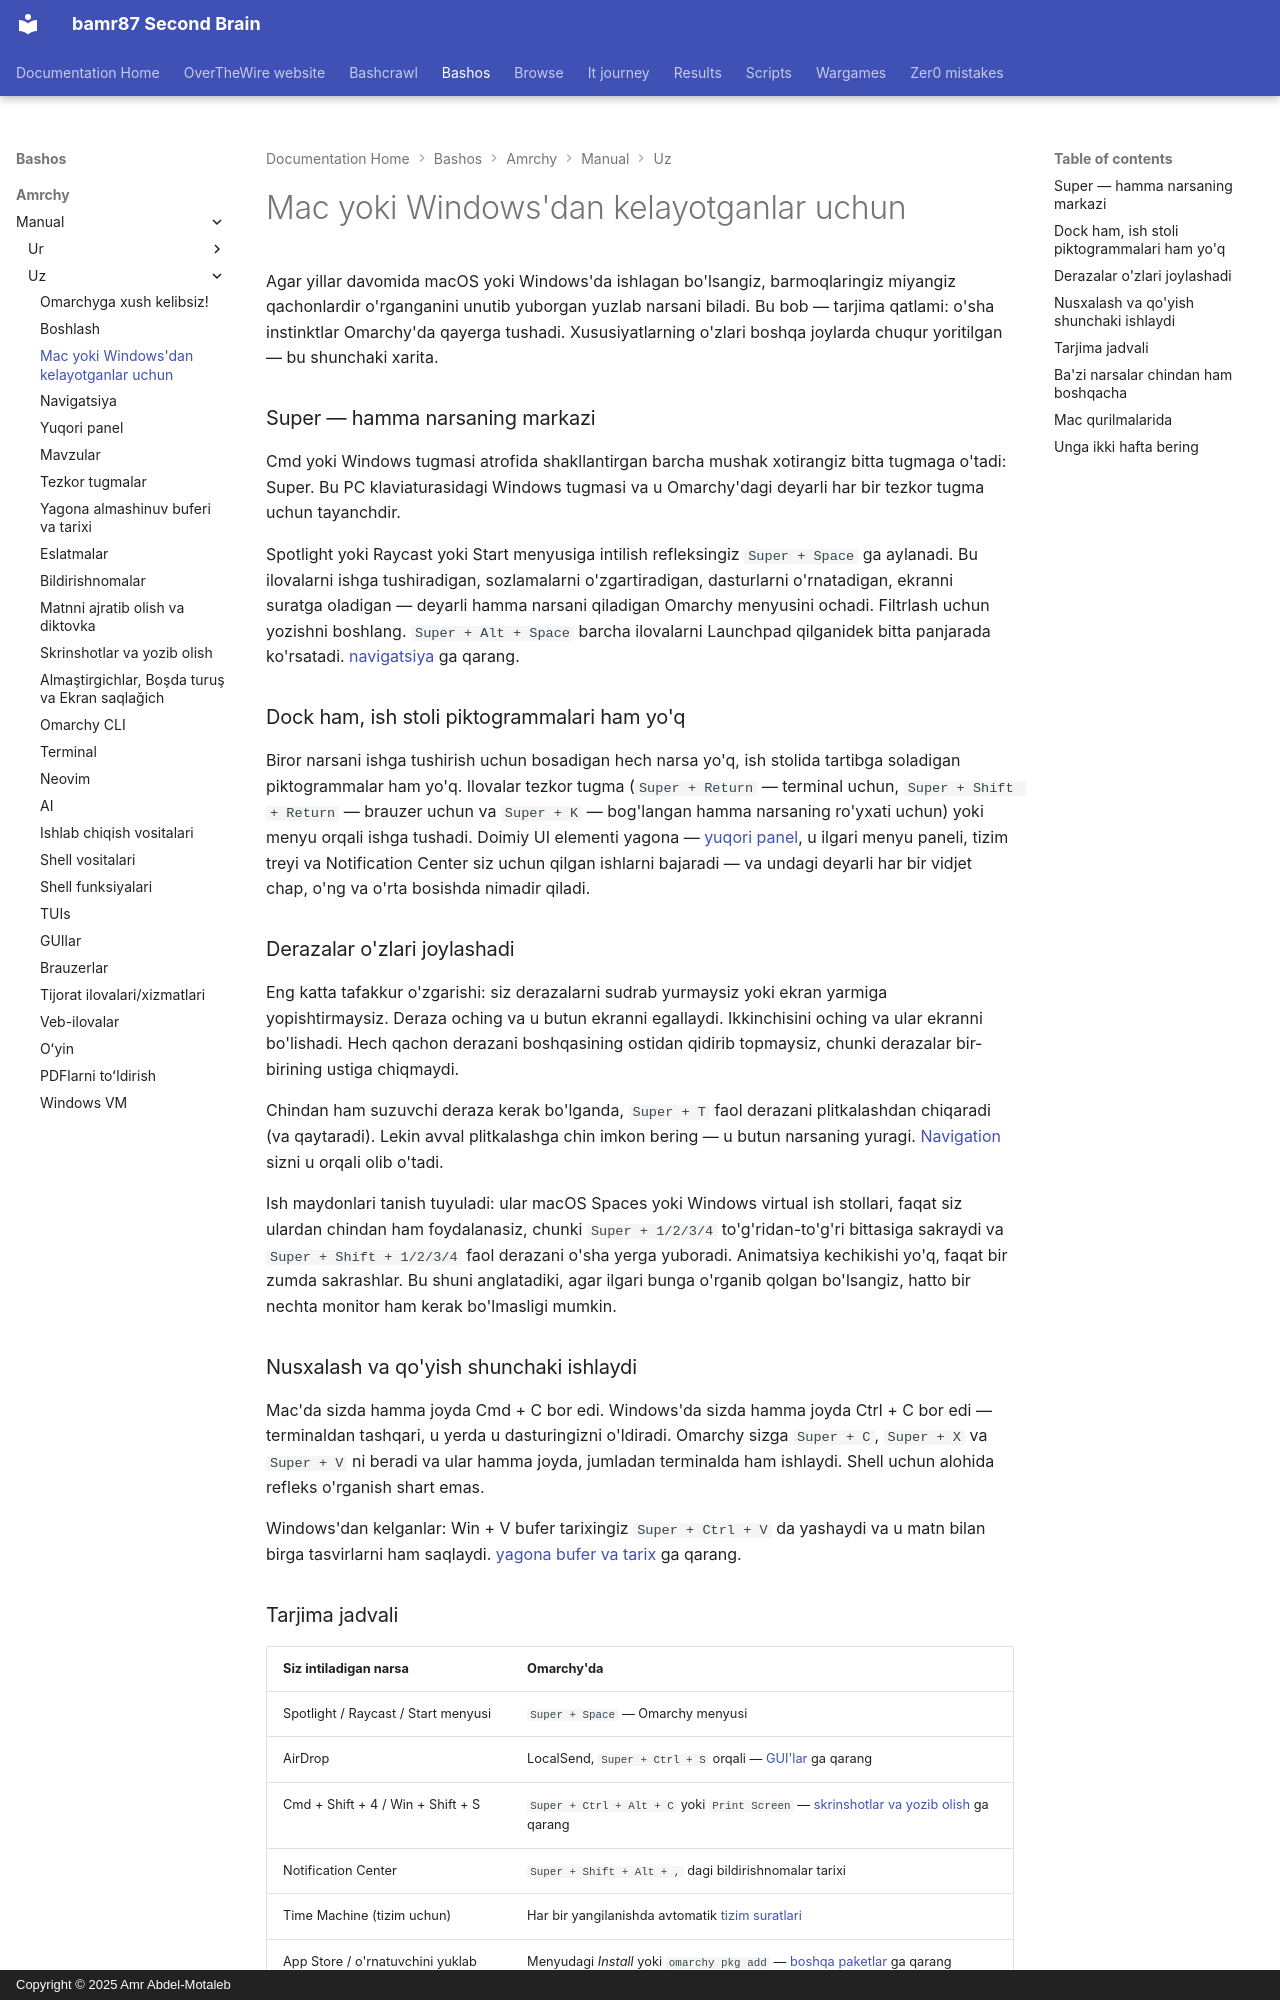

repository: bamr87/README · page: bashos/amrchy/manual/uz/03-coming-from-mac-or-windows/index.html · generator: mkdocs · copyright: Copyright © 2025 Amr Abdel-Motaleb

---
source_file: amrchy/manual/uz/03-coming-from-mac-or-windows.md
source_repo: bamr87/bashos
source_url: https://github.com/bamr87/bashos/blob/main/amrchy/manual/uz/03-coming-from-mac-or-windows.md
title: Mac yoki Windows'dan kelayotganlar uchun
---
# Mac yoki Windows'dan kelayotganlar uchun

Agar yillar davomida macOS yoki Windows'da ishlagan bo'lsangiz, barmoqlaringiz miyangiz qachonlardir o'rganganini unutib yuborgan yuzlab narsani biladi. Bu bob — tarjima qatlami: o'sha instinktlar Omarchy'da qayerga tushadi. Xususiyatlarning o'zlari boshqa joylarda chuqur yoritilgan — bu shunchaki xarita.

### Super — hamma narsaning markazi

Cmd yoki Windows tugmasi atrofida shakllantirgan barcha mushak xotirangiz bitta tugmaga o'tadi: Super. Bu PC klaviaturasidagi Windows tugmasi va u Omarchy'dagi deyarli har bir tezkor tugma uchun tayanchdir.

Spotlight yoki Raycast yoki Start menyusiga intilish refleksingiz `Super + Space` ga aylanadi. Bu ilovalarni ishga tushiradigan, sozlamalarni o'zgartiradigan, dasturlarni o'rnatadigan, ekranni suratga oladigan — deyarli hamma narsani qiladigan Omarchy menyusini ochadi. Filtrlash uchun yozishni boshlang. `Super + Alt + Space` barcha ilovalarni Launchpad qilganidek bitta panjarada ko'rsatadi. [navigatsiya](04-navigation.md) ga qarang.

### Dock ham, ish stoli piktogrammalari ham yo'q

Biror narsani ishga tushirish uchun bosadigan hech narsa yo'q, ish stolida tartibga soladigan piktogrammalar ham yo'q. Ilovalar tezkor tugma (`Super + Return` — terminal uchun, `Super + Shift + Return` — brauzer uchun va `Super + K` — bog'langan hamma narsaning ro'yxati uchun) yoki menyu orqali ishga tushadi. Doimiy UI elementi yagona — [yuqori panel](05-the-top-bar.md), u ilgari menyu paneli, tizim treyi va Notification Center siz uchun qilgan ishlarni bajaradi — va undagi deyarli har bir vidjet chap, o'ng va o'rta bosishda nimadir qiladi.

### Derazalar o'zlari joylashadi

Eng katta tafakkur o'zgarishi: siz derazalarni sudrab yurmaysiz yoki ekran yarmiga yopishtirmaysiz. Deraza oching va u butun ekranni egallaydi. Ikkinchisini oching va ular ekranni bo'lishadi. Hech qachon derazani boshqasining ostidan qidirib topmaysiz, chunki derazalar bir-birining ustiga chiqmaydi.

Chindan ham suzuvchi deraza kerak bo'lganda, `Super + T` faol derazani plitkalashdan chiqaradi (va qaytaradi). Lekin avval plitkalashga chin imkon bering — u butun narsaning yuragi. [Navigation](04-navigation.md) sizni u orqali olib o'tadi.

Ish maydonlari tanish tuyuladi: ular macOS Spaces yoki Windows virtual ish stollari, faqat siz ulardan chindan ham foydalanasiz, chunki `Super + 1/2/3/4` to'g'ridan-to'g'ri bittasiga sakraydi va `Super + Shift + 1/2/3/4` faol derazani o'sha yerga yuboradi. Animatsiya kechikishi yo'q, faqat bir zumda sakrashlar. Bu shuni anglatadiki, agar ilgari bunga o'rganib qolgan bo'lsangiz, hatto bir nechta monitor ham kerak bo'lmasligi mumkin.

### Nusxalash va qo'yish shunchaki ishlaydi

Mac'da sizda hamma joyda Cmd + C bor edi. Windows'da sizda hamma joyda Ctrl + C bor edi — terminaldan tashqari, u yerda u dasturingizni o'ldiradi. Omarchy sizga `Super + C`, `Super + X` va `Super + V` ni beradi va ular hamma joyda, jumladan terminalda ham ishlaydi. Shell uchun alohida refleks o'rganish shart emas.

Windows'dan kelganlar: Win + V bufer tarixingiz `Super + Ctrl + V` da yashaydi va u matn bilan birga tasvirlarni ham saqlaydi. [yagona bufer va tarix](08-unified-clipboard-history.md) ga qarang.
